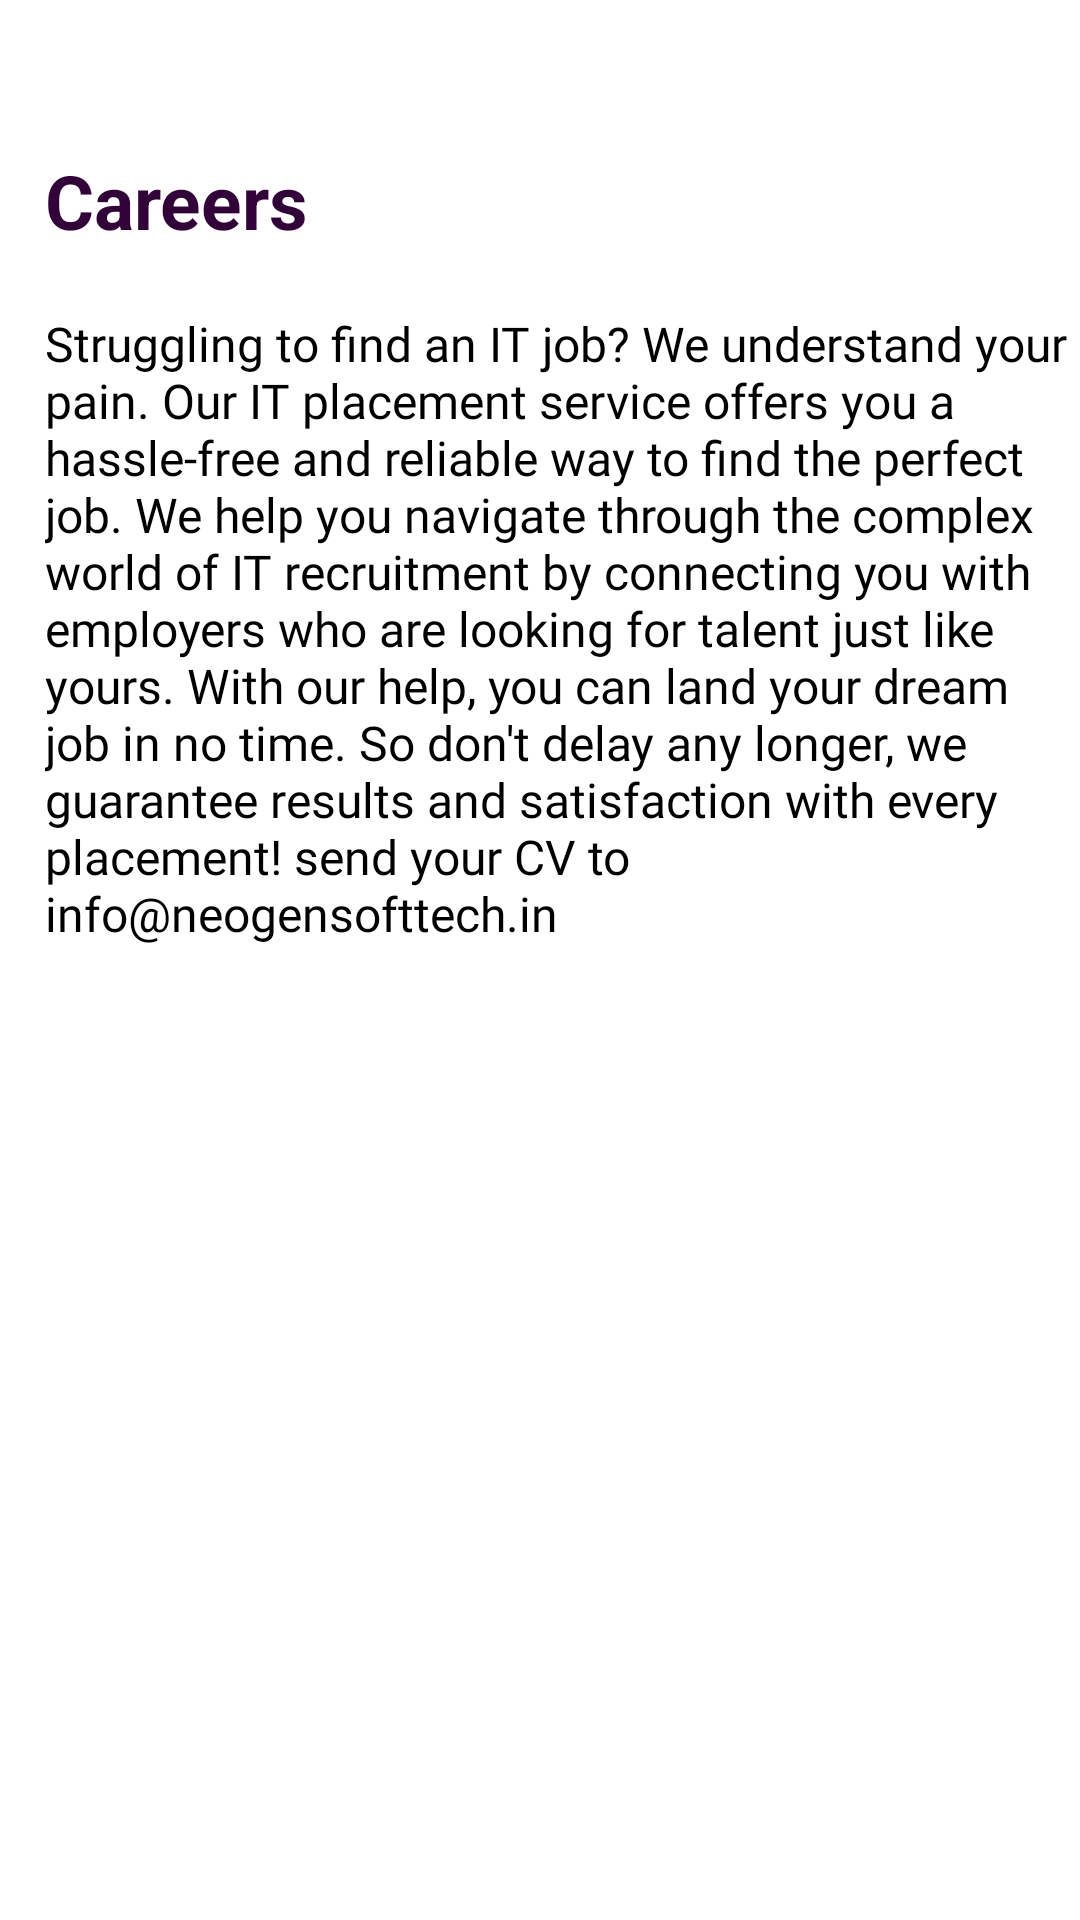

Write the Android layout XML for this screen, with the resource values it uses.
<!-- AndroidManifest.xml: application theme Theme.Frame -->
<!-- res/layout/fragment_careers.xml -->
<?xml version="1.0" encoding="utf-8"?>
<FrameLayout xmlns:android="http://schemas.android.com/apk/res/android"
    xmlns:tools="http://schemas.android.com/tools"
    android:layout_width="match_parent"
    android:layout_height="match_parent"
    tools:context=".fragments.Careers">


    <LinearLayout
        android:layout_width="match_parent"
        android:orientation="vertical"
        android:layout_height="match_parent"

      >

        <TextView
            android:layout_width="match_parent"
            android:layout_height="wrap_content"
            android:text="Careers"
            android:layout_marginTop="50dp"
            android:textStyle="bold"
            android:textSize="25dp"
            android:textColor="#310339"
            android:layout_marginLeft="15dp"
            />

        <TextView

            android:layout_width="wrap_content"

            android:layout_height="wrap_content"
            android:fontFamily="@font/pop"

            android:text="@string/l"

            android:textColor="@color/black"

            android:textSize="16dp"

            android:layout_marginTop="20dp"

            android:layout_marginLeft="15dp"

            />

        <ImageView

            android:layout_width="match_parent"

            android:layout_height="wrap_content"

            android:src="@drawable/careers"

            android:layout_marginLeft="10dp"

            android:layout_marginTop="-60dp"/>


    </LinearLayout>

</FrameLayout>
<!-- resources referenced by this layout -->
<resources>
  <color name="black">#FF000000</color>
  <string name="l">Struggling to find an IT job? We understand your pain. Our IT placement service offers you a hassle-free and reliable way to find the perfect job. We help you navigate through the complex world of IT recruitment by connecting you with employers who are looking for talent just like yours. With our help, you can land your dream job in no time. So don\'t delay any longer, we guarantee results and satisfaction with every placement! send your CV to info@neogensofttech.in</string>
</resources>
